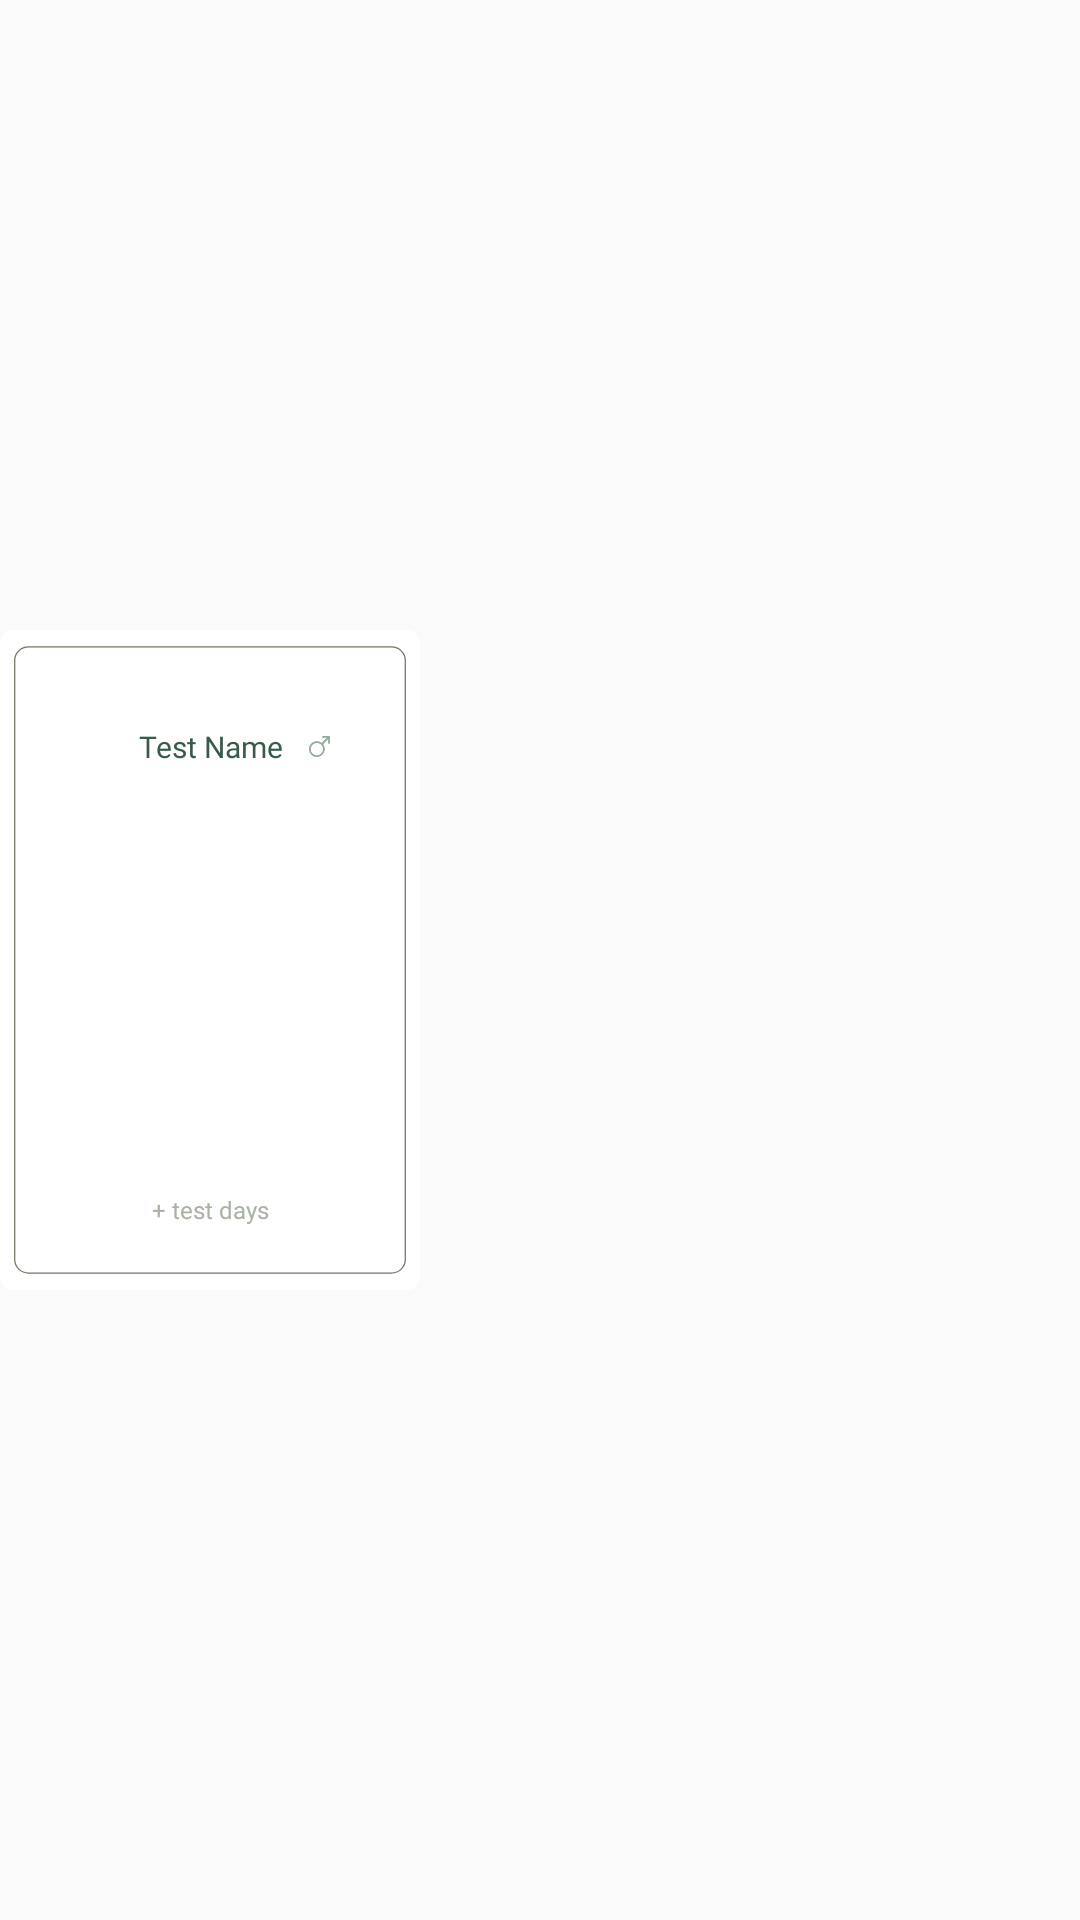

Layout XML and referenced resources for this Android screen:
<!-- AndroidManifest.xml: application theme AppTheme.NoActionBar -->
<!-- res/layout/small_card.xml -->
<?xml version="1.0" encoding="utf-8"?>
<LinearLayout
    xmlns:android="http://schemas.android.com/apk/res/android"
    xmlns:app="http://schemas.android.com/apk/res-auto"
    android:layout_width="wrap_content"
    android:layout_height="wrap_content"
    android:layout_gravity="center"
    android:layout_margin="15dp">
    <androidx.constraintlayout.widget.ConstraintLayout
        android:id="@+id/nameTitle"
        android:layout_gravity="center"
        android:layout_width="140dp"
        android:layout_height="220dp"
        android:padding="20dp"
        android:background="@drawable/ic_card_back">

        <androidx.constraintlayout.widget.ConstraintLayout
            android:id="@+id/namTitle"
            android:layout_width="match_parent"
            android:layout_height="wrap_content"
            app:layout_constraintTop_toTopOf="parent"
            android:layout_marginTop="12dp">

            <TextView
                android:id="@+id/nameText"
                android:layout_width="wrap_content"
                android:layout_height="wrap_content"
                android:gravity="center"
                android:text="Test Name"
                android:textSize="10dp"
                android:textAlignment="center"
                android:fontFamily="@font/neob"
                android:textColor="@color/mainColor"

                app:layout_constraintTop_toTopOf="parent"
                app:layout_constraintBottom_toBottomOf="parent"
                app:layout_constraintRight_toRightOf="parent"
                app:layout_constraintLeft_toLeftOf="parent"/>

            <ImageView
                android:id="@+id/sexImage"
                android:layout_width="7dp"
                android:layout_height="7dp"
                android:layout_marginRight="10dp"

                android:src="@drawable/ic_male"
                app:layout_constraintBottom_toBottomOf="parent"
                app:layout_constraintRight_toRightOf="parent"
                app:layout_constraintTop_toTopOf="parent" />
        </androidx.constraintlayout.widget.ConstraintLayout>

        <ImageView
            android:id="@+id/mainImage"
            android:layout_width="100dp"
            android:layout_height="100dp"
            android:src="@drawable/doomo"
            app:layout_constraintCircleRadius="20dp"
            android:scaleType="fitCenter"

            app:layout_constraintBottom_toTopOf="@+id/dayText"
            app:layout_constraintLeft_toLeftOf="parent"
            app:layout_constraintRight_toRightOf="parent"
            app:layout_constraintTop_toBottomOf="@+id/namTitle"
            android:layout_marginTop="24dp"/>

        <TextView
            android:id="@+id/dayText"
            android:layout_width="wrap_content"
            android:layout_height="wrap_content"
            android:text="+ test days"
            android:textSize="8dp"
            android:fontFamily="@font/neor"
            android:textColor="@color/mainLightColor"

            app:layout_constraintTop_toBottomOf="@id/mainImage"
            app:layout_constraintRight_toRightOf="parent"
            app:layout_constraintLeft_toLeftOf="parent"
            android:layout_marginTop="18dp"/>

    </androidx.constraintlayout.widget.ConstraintLayout>
</LinearLayout>
<!-- resources referenced by this layout -->
<resources>
  <color name="mainColor">#365B49</color>
  <color name="mainLightColor">#A8B2A4</color>
  <!-- drawable ic_card_back (drawable) -->
  <vector xmlns:android="http://schemas.android.com/apk/res/android"
      android:width="1000dp"
      android:height="1618dp"
      android:viewportWidth="1000"
      android:viewportHeight="1618">
    <path
        android:pathData="M967,1618H33c-18.23,0 -33,-14.77 -33,-33V33C0,14.77 14.77,0 33,0h934c18.23,0 33,14.77 33,33v1552C1000,1603.23 985.23,1618 967,1618z"
        android:fillColor="#FFFFFF"/>
    <path
        android:pathData="M932,1576.5H68c-18.23,0 -33,-14.77 -33,-33V74.5c0,-18.23 14.77,-33 33,-33h864c18.23,0 33,14.77 33,33v1469C965,1561.73 950.23,1576.5 932,1576.5z"
        android:strokeWidth="3"
        android:fillColor="#00000000"
        android:strokeColor="#767264"/>
  </vector>
  <!-- drawable ic_male (drawable) -->
  <vector xmlns:android="http://schemas.android.com/apk/res/android"
      android:width="500dp"
      android:height="500dp"
      android:viewportWidth="500"
      android:viewportHeight="500">
    <path
        android:pathData="M187.68,124.64C84.03,124.64 0,208.66 0,312.32S84.03,500 187.68,500s187.68,-84.03 187.68,-187.68S291.34,124.64 187.68,124.64zM187.68,458.67c-80.83,0 -146.35,-65.52 -146.35,-146.35s65.52,-146.35 146.35,-146.35s146.35,65.52 146.35,146.35S268.51,458.67 187.68,458.67z"
        android:fillColor="#91AB9C"/>
    <path
        android:pathData="M296.89,203.11L477.64,22.36"
        android:strokeWidth="44"
        android:fillColor="#00000000"
        android:strokeColor="#91AB9C"/>
    <path
        android:pathData="M478.1,22.36m-22,0a22,22 0,1 1,44 0a22,22 0,1 1,-44 0"
        android:fillColor="#91AB9C"/>
    <path
        android:pathData="M334.04,22.36m-22,0a22,22 0,1 1,44 0a22,22 0,1 1,-44 0"
        android:fillColor="#91AB9C"/>
    <path
        android:pathData="M478.1,165.96m-22,0a22,22 0,1 1,44 0a22,22 0,1 1,-44 0"
        android:fillColor="#91AB9C"/>
    <path
        android:pathData="M334.04,22.31L478.1,22.36"
        android:strokeWidth="44"
        android:fillColor="#00000000"
        android:strokeColor="#91AB9C"/>
    <path
        android:pathData="M478.1,165.96L478.1,21.9"
        android:strokeWidth="44"
        android:fillColor="#00000000"
        android:strokeColor="#91AB9C"/>
  </vector>
  <style name="AppTheme.NoActionBar">
          <item name="android:windowDrawsSystemBarBackgrounds">true</item>
          <item name="android:statusBarColor">@android:color/transparent</item>
          <item name="android:windowTranslucentStatus">true</item>
          <item name="windowActionBar">false</item>
          <item name="windowNoTitle">true</item>
      </style>
</resources>
